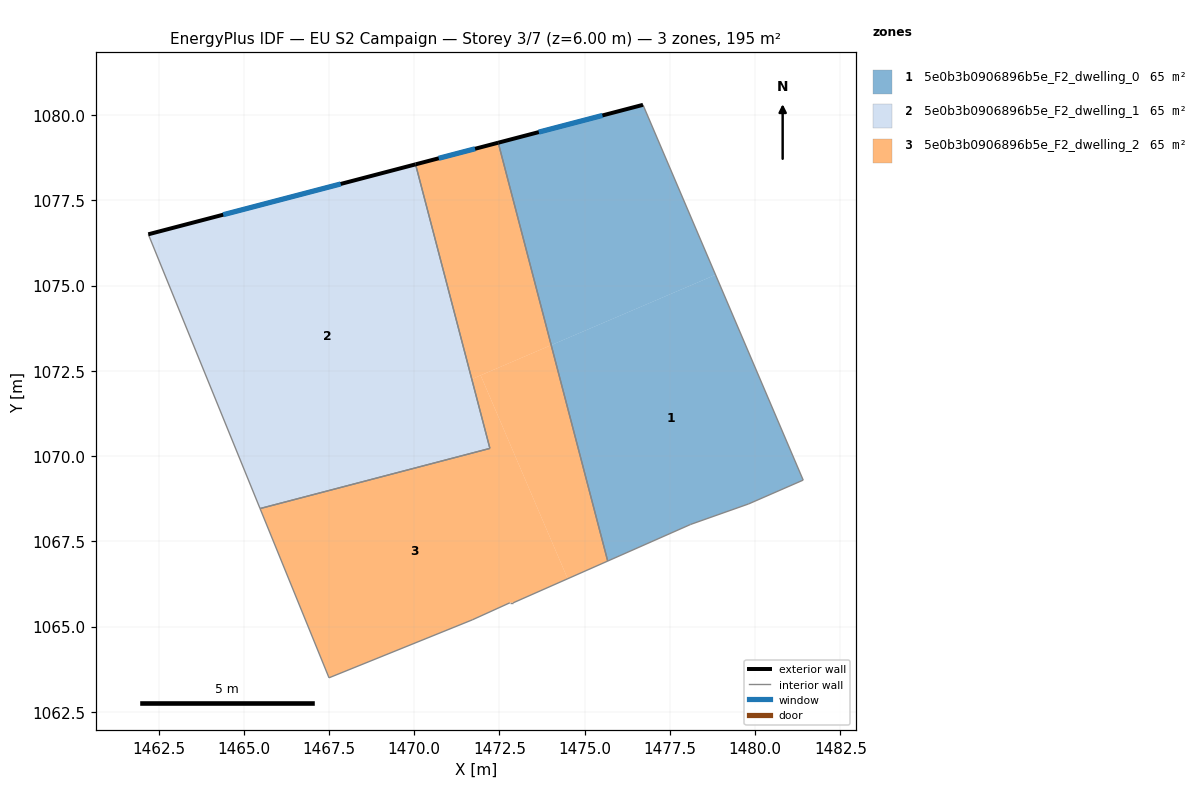
=== STOREY PLAN SPEC (per zone: floor XY polygon, exterior-wall plan segments, windows/doors) ===
zone 1: 5e0b3b0906896b5e_F2_dwelling_0  (64.9 m²)
  floor: (1478.84, 1075.32) (1481.41, 1069.29) (1479.81, 1068.60) (1478.11, 1068.00) (1475.68, 1066.92) (1474.02, 1073.25)
  floor: (1476.71, 1080.30) (1478.84, 1075.32) (1474.02, 1073.25) (1472.46, 1079.19)
  exterior wall: (1476.71, 1080.30) – (1472.46, 1079.19)  [4.4 m]
    window: (1475.52, 1079.99) – (1473.65, 1079.50)  [2.5 m²]
  interior walls: 5
zone 2: 5e0b3b0906896b5e_F2_dwelling_1  (64.9 m²)
  floor: (1470.04, 1078.56) (1472.22, 1070.22) (1465.48, 1068.46) (1462.20, 1076.51)
  exterior wall: (1470.04, 1078.56) – (1462.20, 1076.51)  [8.1 m]
    window: (1467.84, 1077.98) – (1464.40, 1077.08)  [4.7 m²]
  interior walls: 3
zone 3: 5e0b3b0906896b5e_F2_dwelling_2  (64.9 m²)
  floor: (1471.95, 1072.37) (1474.50, 1066.40) (1472.90, 1065.70) (1472.80, 1065.70) (1471.70, 1065.20) (1467.50, 1063.50) (1465.48, 1068.46) (1472.22, 1070.22) (1471.69, 1072.26)
  floor: (1474.02, 1073.25) (1475.68, 1066.92) (1474.50, 1066.40) (1471.95, 1072.37)
  floor: (1472.46, 1079.19) (1474.02, 1073.25) (1471.69, 1072.26) (1470.04, 1078.56)
  exterior wall: (1472.46, 1079.19) – (1470.04, 1078.56)  [2.5 m]
    window: (1471.78, 1079.02) – (1470.72, 1078.74)  [1.5 m²]
  interior walls: 8

=== DERIVED (storey summary) ===
Building: EU S2 Campaign
Storey: 3 of 7  (floor level z = 6.00 m)
Storey gross floor area: 194.8 m²
Zones on this storey: 3
  - 5e0b3b0906896b5e_F2_dwelling_0: floor 64.9 m²; exterior wall 4.4 m (13.2 m²); 1 window(s) 2.5 m²; WWR 19.3%
  - 5e0b3b0906896b5e_F2_dwelling_1: floor 64.9 m²; exterior wall 8.1 m (24.3 m²); 1 window(s) 4.7 m²; WWR 19.3%
  - 5e0b3b0906896b5e_F2_dwelling_2: floor 64.9 m²; exterior wall 2.5 m (7.5 m²); 1 window(s) 1.5 m²; WWR 19.3%
Zone adjacency (shared interzone walls):
  - 5e0b3b0906896b5e_F2_dwelling_0 ↔ 5e0b3b0906896b5e_F2_dwelling_2
  - 5e0b3b0906896b5e_F2_dwelling_1 ↔ 5e0b3b0906896b5e_F2_dwelling_2